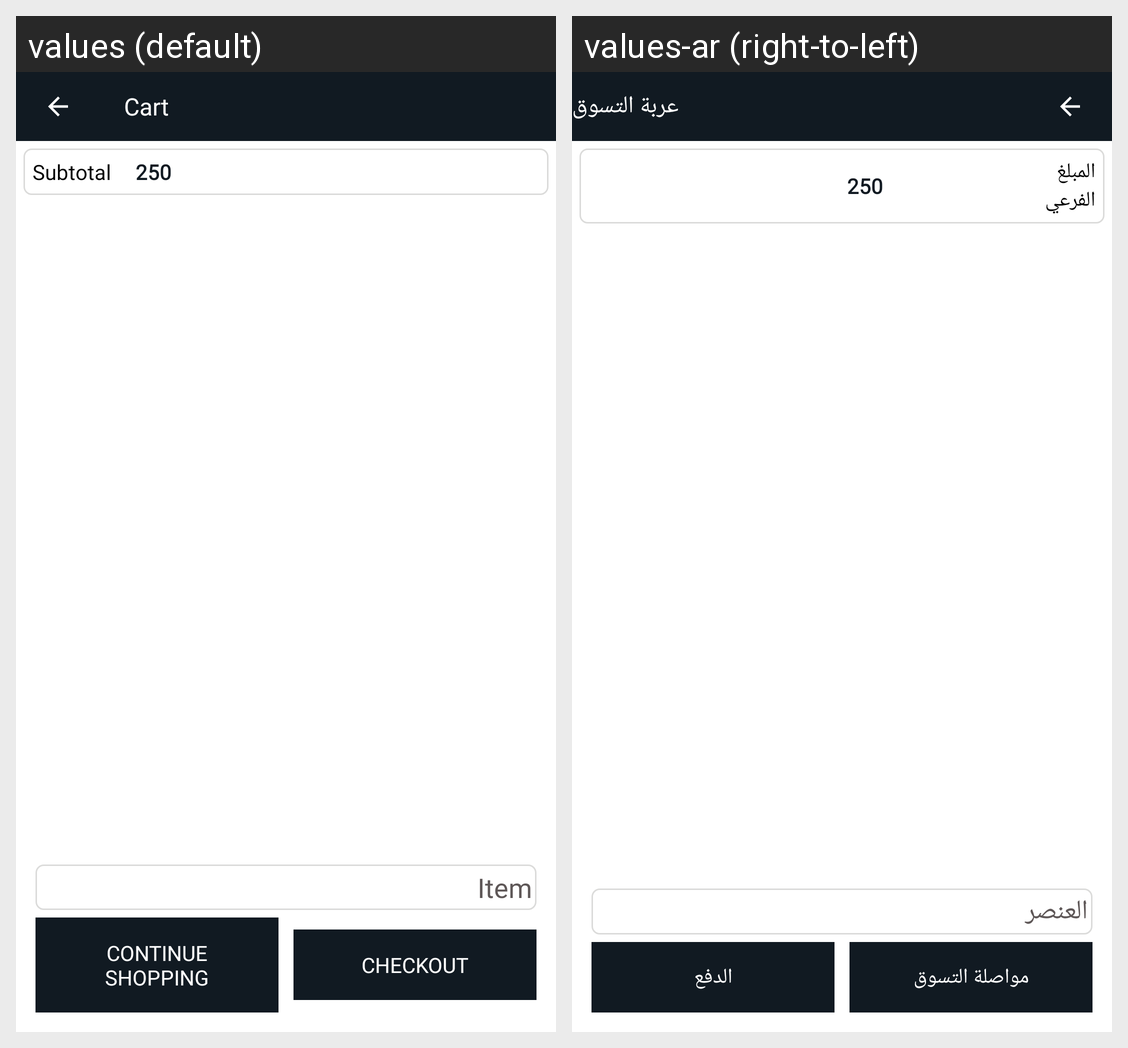

This grid shows one Android layout under two languages. Give, for every string resource on the screen, its name, the default text and each shown locale's text.
Android screen res/layout/fragment_cart.xml rendered under 2 locales, left to right: values (default), values-ar (right-to-left). Device: Nexus 5 (rendered at 1080×1920; each locale shown at half size, 540×960, under a caption strip naming it); theme AppTheme.
Strings drawn on this screen, with the default value and each locale's value (text and hints the layout hard-codes, and strings that could not be matched under every locale, appear in the picture but are not listed):

title_cart
  values: Cart
  values-ar: عربة التسوق

title_subtotl
  values: Subtotal
  values-ar: المبلغ الفرعي

itemscount
  values: Item
  values-ar: العنصر

title_continue
  values: Continue Shopping
  values-ar: مواصلة التسوق

tv_checkout
  values: Checkout
  values-ar: الدفع
